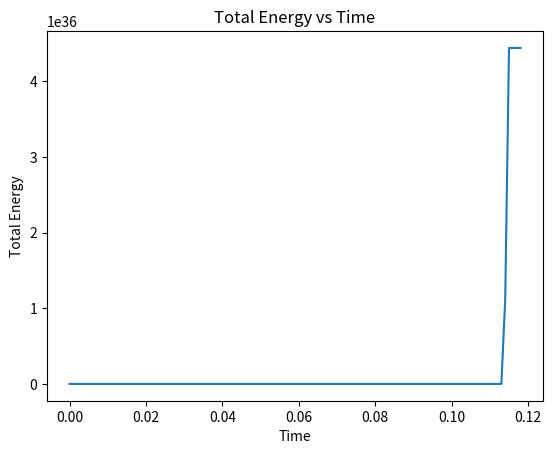

Python code for this plot:
import numpy as np
import matplotlib.pyplot as plt

# Define an Atom class to store properties for each particle.
class Atom:
    def __init__(self, position, velocity, atom_type='A', mass=1.0):
        self.position = np.array(position, dtype=float)  # 3D position
        self.velocity = np.array(velocity, dtype=float)  # 3D velocity
        self.atom_type = atom_type                       # e.g., 'A', 'B', etc.
        self.mass = mass

# Define a Bond class for bonded interactions between atoms.
class Bond:
    def __init__(self, atom_index1, atom_index2, r0, k):
        self.atom1 = atom_index1  # index of the first atom in the bond
        self.atom2 = atom_index2  # index of the second atom
        self.r0 = r0              # equilibrium bond length
        self.k = k                # bond force constant

def compute_lj_params(type1, type2, lj_params):
    """
    Determine the mixed Lennard-Jones parameters using Lorentz-Berthelot rules.
    """
    sigma1 = lj_params[type1]['sigma']
    sigma2 = lj_params[type2]['sigma']
    epsilon1 = lj_params[type1]['epsilon']
    epsilon2 = lj_params[type2]['epsilon']
    sigma_ij = 0.5 * (sigma1 + sigma2)
    epsilon_ij = np.sqrt(epsilon1 * epsilon2)
    return epsilon_ij, sigma_ij

def compute_forces(atoms, L, lj_params, bonds=None):
    """
    Compute forces on each atom due to nonbonded Lennard-Jones interactions 
    and bonded (harmonic) interactions if bonds are provided.
    
    Parameters:
      atoms    : List of Atom objects.
      L        : Box length (cubic box of side L).
      lj_params: Dictionary mapping atom types to their LJ parameters.
      bonds    : Optional list of Bond objects for bonded interactions.
    
    Returns:
      forces   : NumPy array of shape (N, 3) with force vectors.
      potential: Total potential energy of the system.
    """
    N = len(atoms)
    forces = np.zeros((N, 3))
    potential = 0.0

    # Nonbonded Lennard-Jones interactions over unique pairs.
    for i in range(N):
        for j in range(i+1, N):
            # Compute displacement vector with periodic boundary conditions
            r_vec = atoms[i].position - atoms[j].position
            r_vec -= L * np.round(r_vec / L)
            r = np.linalg.norm(r_vec)
            if r == 0:
                continue
            # Get mixed LJ parameters based on atom types.
            epsilon_ij, sigma_ij = compute_lj_params(atoms[i].atom_type,
                                                     atoms[j].atom_type,
                                                     lj_params)
            sr6 = (sigma_ij / r) ** 6
            sr12 = sr6 ** 2
            # Force magnitude is the derivative of the Lennard-Jones potential.
            f_mag = 24 * epsilon_ij / r * (2 * sr12 - sr6)
            force_ij = f_mag * (r_vec / r)
            forces[i] += force_ij
            forces[j] -= force_ij
            potential += 4 * epsilon_ij * (sr12 - sr6)

    # Bonded interactions (if bonds are provided).
    if bonds is not None:
        for bond in bonds:
            i = bond.atom1
            j = bond.atom2
            r_vec = atoms[i].position - atoms[j].position
            # Apply periodic boundary conditions to bonds as well.
            r_vec -= L * np.round(r_vec / L)
            r = np.linalg.norm(r_vec)
            # Harmonic bond potential: U = 0.5 * k * (r - r0)^2.
            delta = r - bond.r0
            potential += 0.5 * bond.k * delta**2
            # Force: F = -dU/dr = -k * (r - r0) in the direction of r_vec.
            f_mag = - bond.k * delta
            force_bond = f_mag * (r_vec / r)
            forces[i] += force_bond
            forces[j] -= force_bond

    return forces, potential

def velocity_verlet(atoms, forces, dt, L, lj_params, bonds=None):
    """
    Advance the simulation by one time step using the velocity Verlet algorithm.
    
    Parameters:
      atoms    : List of Atom objects.
      forces   : Current forces on the atoms.
      dt       : Time step.
      L        : Box length.
      lj_params: Lennard-Jones parameters.
      bonds    : Optional list of Bond objects.
    
    Returns:
      new_forces: Updated forces after the step.
      potential : Potential energy at the new positions.
    """
    N = len(atoms)
    # Update positions.
    for i in range(N):
        # r(t+dt) = r(t) + v(t)*dt + 0.5*(F(t)/m)*dt^2.
        atoms[i].position += atoms[i].velocity * dt + 0.5 * forces[i] / atoms[i].mass * dt**2
        # Enforce periodic boundaries.
        atoms[i].position %= L
    # Compute new forces based on updated positions.
    new_forces, potential = compute_forces(atoms, L, lj_params, bonds)
    # Update velocities.
    for i in range(N):
        atoms[i].velocity += 0.5 * (forces[i] + new_forces[i]) / atoms[i].mass * dt
    return new_forces, potential

def kinetic_energy(atoms):
    """
    Calculate the total kinetic energy of the system.
    """
    ke = 0.0
    for atom in atoms:
        ke += 0.5 * atom.mass * np.dot(atom.velocity, atom.velocity)
    return ke

def run_simulation_custom(custom_atoms=None, bonds=None, L=10.0, dt=0.005, n_steps=10000, lj_params=None):
    """
    Run the 3D molecular dynamics simulation.
    
    Parameters:
      custom_atoms: List of Atom objects. If None, random atoms are generated.
      bonds       : List of Bond objects for bonded interactions.
      L           : Size of the cubic simulation box.
      dt          : Time step.
      n_steps     : Number of integration steps.
      lj_params   : Dictionary mapping atom types to LJ parameters.
                   Default uses type 'A' with epsilon=1.0 and sigma=1.0.
    
    The simulation prints the total energy periodically and plots energy vs. time.
    """
    # Set default LJ parameters if not provided.
    if lj_params is None:
        lj_params = {'A': {'epsilon': 1.0, 'sigma': 1.0}}
    
    # If no custom atoms are provided, create a random set.
    if custom_atoms is None:
        N = 10
        np.random.seed(42)
        custom_atoms = []
        for _ in range(N):
            pos = np.random.rand(3) * L
            vel = np.random.randn(3)
            custom_atoms.append(Atom(position=pos, velocity=vel, atom_type='A', mass=1.0))
    
    forces, potential = compute_forces(custom_atoms, L, lj_params, bonds)
    energies = []
    time_arr = []
    
    for step in range(n_steps):
        forces, potential = velocity_verlet(custom_atoms, forces, dt, L, lj_params, bonds)
        ke = kinetic_energy(custom_atoms)
        total_energy = ke + potential
        energies.append(total_energy)
        time_arr.append(step * dt)
        if step % 1000 == 0:
            print(f"Step {step}, Total Energy: {total_energy:.3f}")
    
    # Plot energy vs. time to check for energy conservation.
    plt.plot(time_arr, energies)
    plt.xlabel('Time')
    plt.ylabel('Total Energy')
    plt.title('Total Energy vs Time')
    plt.show()

if __name__ == '__main__':
    # === Example 1: Running a simulation with randomly generated atoms in 3D ===
    # Uncomment the next line to run with random atoms.
    # run_simulation_custom()

    # === Example 2: Running a simulation with custom atoms and a bonded pair (a diatomic molecule) ===
    # Define two atoms with custom positions, velocities, and type 'A'.
    atom1 = Atom(position=[2.0, 2.0, 2.0], velocity=[0.1, 0.0, 0.0], atom_type='A', mass=1.0)
    atom2 = Atom(position=[2.5, 2.0, 2.0], velocity=[-0.1, 0.0, 0.0], atom_type='A', mass=1.0)
    custom_atoms = [atom1, atom2]
    # Define a bond between these two atoms with an equilibrium length of 0.5 and a stiff force constant.
    bonds = [Bond(atom_index1=0, atom_index2=1, r0=0.5, k=100.0)]
    # LJ parameters for atom type 'A'
    lj_params = {'A': {'epsilon': 1.0, 'sigma': 1.0}}
    run_simulation_custom(custom_atoms=custom_atoms, bonds=bonds, L=10.0, dt=0.001, n_steps=5000, lj_params=lj_params)

